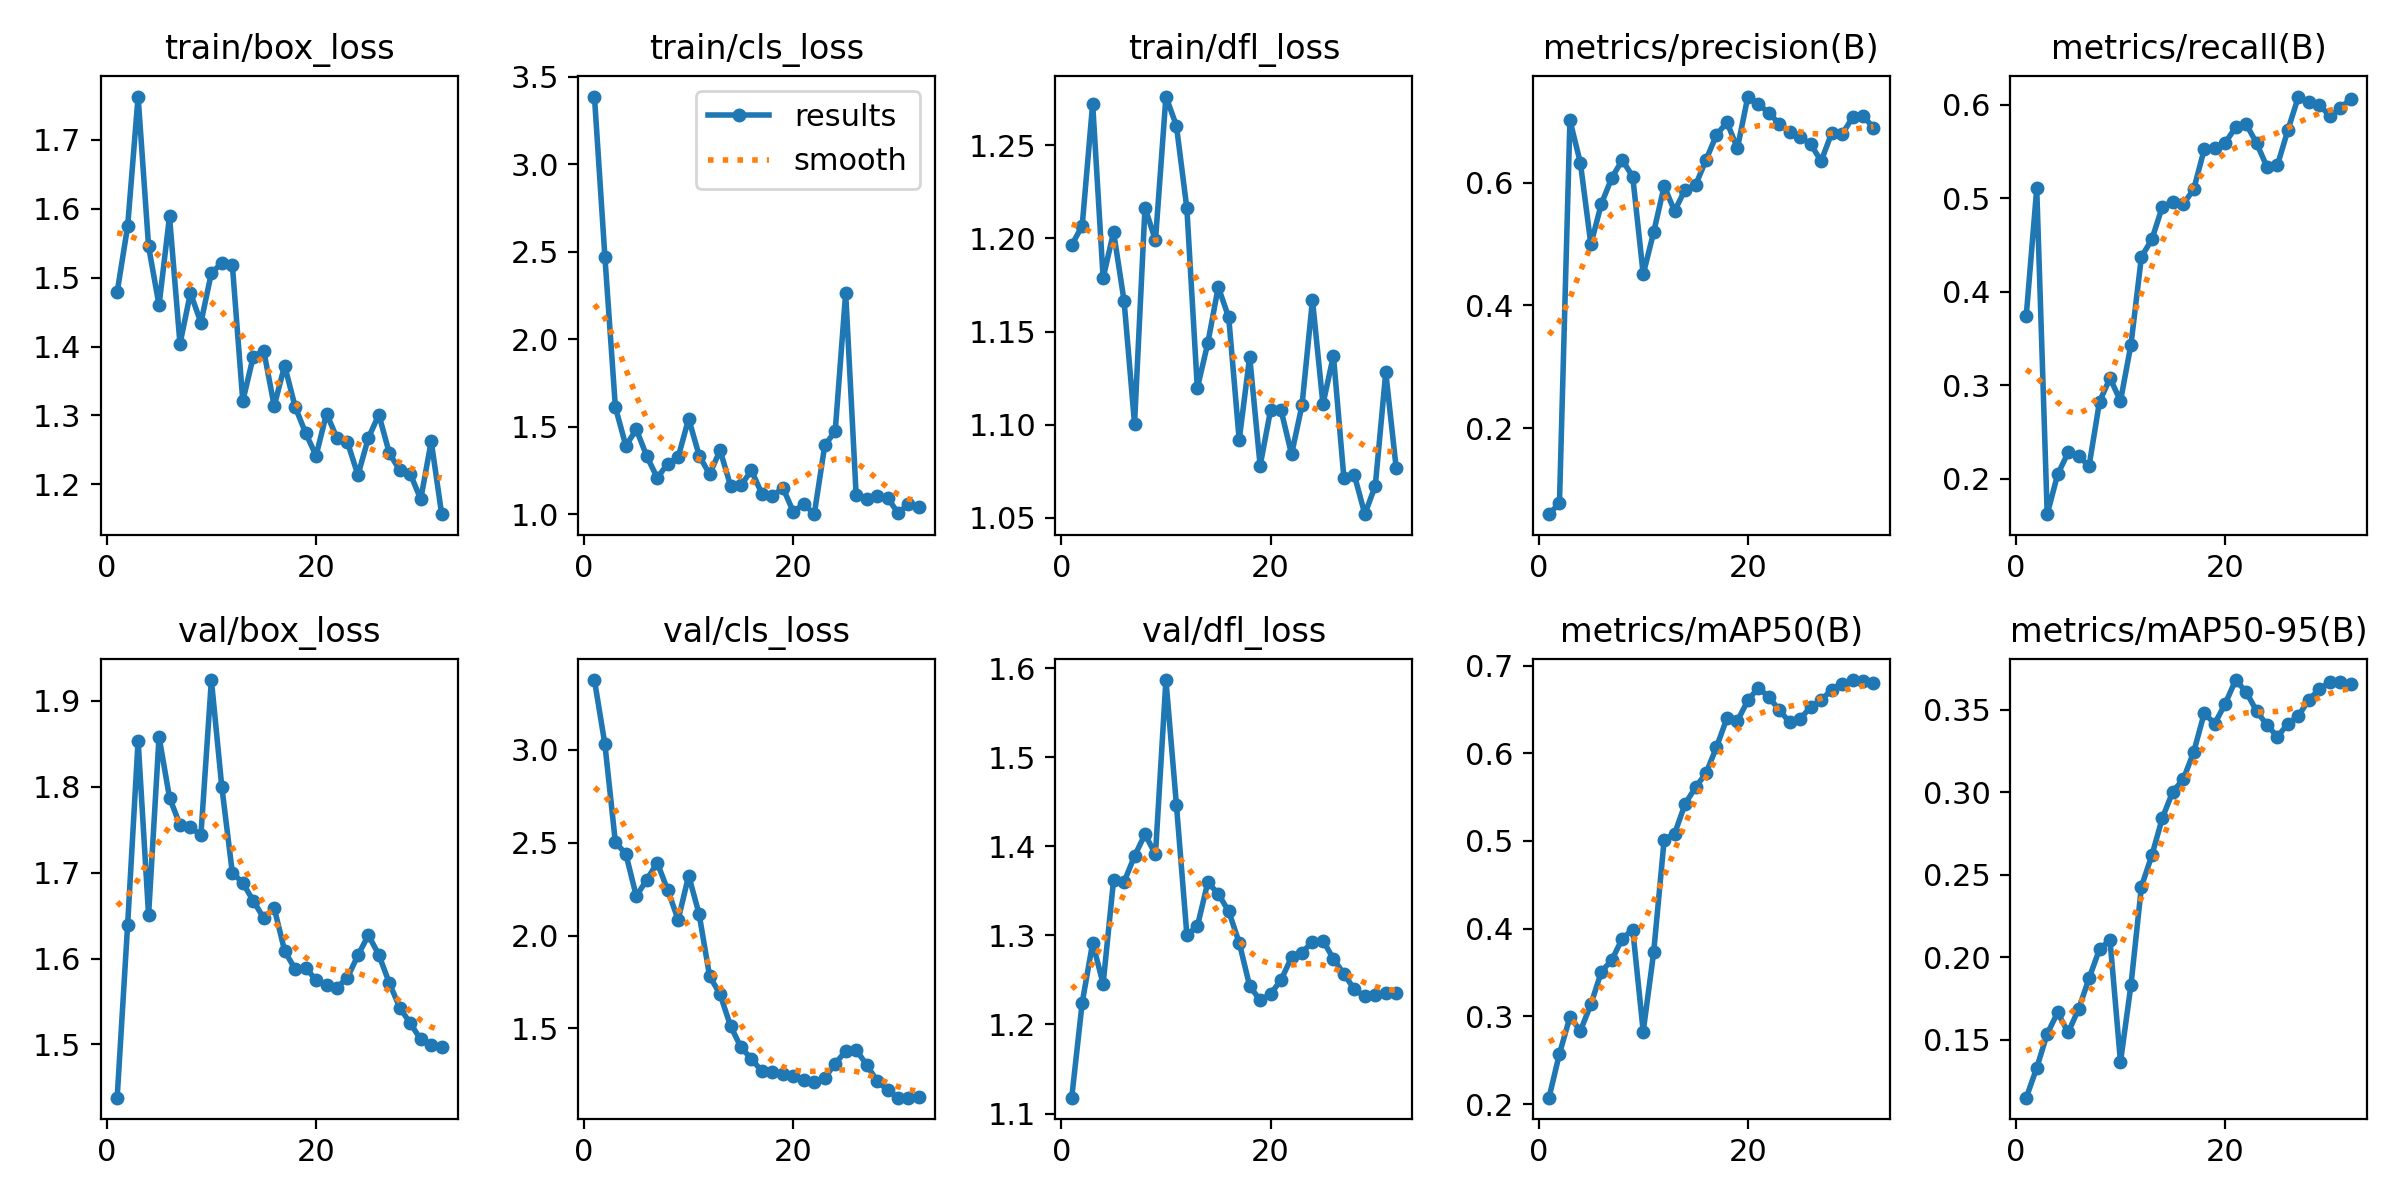

Values plotted in this chart, from the file beside it:
epoch, time, train/box_loss, train/cls_loss, train/dfl_loss, metrics/precision(B), metrics/recall(B), metrics/mAP50(B), metrics/mAP50-95(B), val/box_loss, val/cls_loss, val/dfl_loss, lr/pg0, lr/pg1, lr/pg2
1, 15.29, 1.479, 3.387, 1.196, 0.06043, 0.3745, 0.2072, 0.115, 1.438, 3.375, 1.118, 0.00015, 0.00015, 0.00015
2, 31.14, 1.574, 2.47, 1.207, 0.07831, 0.5105, 0.2574, 0.1331, 1.639, 3.029, 1.224, 0.0003069, 0.0003069, 0.0003069
3, 48.05, 1.763, 1.613, 1.272, 0.7012, 0.162, 0.2992, 0.1537, 1.854, 2.502, 1.292, 0.0004535, 0.0004535, 0.0004535
4, 64.63, 1.545, 1.392, 1.179, 0.6318, 0.2046, 0.2835, 0.1667, 1.65, 2.439, 1.246, 0.0005898, 0.0005898, 0.0005898
5, 79.99, 1.46, 1.486, 1.203, 0.4994, 0.228, 0.3135, 0.1546, 1.858, 2.212, 1.362, 0.0007157, 0.0007157, 0.0007157
6, 96.35, 1.589, 1.333, 1.166, 0.5653, 0.2238, 0.3509, 0.1687, 1.787, 2.301, 1.36, 0.0008314, 0.0008314, 0.0008314
7, 111.4, 1.404, 1.209, 1.101, 0.6076, 0.2138, 0.3641, 0.1874, 1.756, 2.392, 1.389, 0.0009367, 0.0009367, 0.0009367
8, 126.6, 1.478, 1.29, 1.217, 0.6367, 0.2824, 0.3887, 0.2051, 1.753, 2.244, 1.414, 0.001032, 0.001032, 0.001032
9, 143.4, 1.435, 1.327, 1.199, 0.6095, 0.3075, 0.3988, 0.2105, 1.744, 2.085, 1.391, 0.001116, 0.001116, 0.001116
10, 161.3, 1.507, 1.547, 1.276, 0.4506, 0.2831, 0.2827, 0.1367, 1.924, 2.323, 1.587, 0.001191, 0.001191, 0.001191
11, 179.9, 1.521, 1.337, 1.26, 0.5192, 0.3433, 0.3729, 0.1832, 1.799, 2.115, 1.447, 0.001151, 0.001151, 0.001151
12, 194.7, 1.519, 1.229, 1.216, 0.5939, 0.4372, 0.5012, 0.243, 1.7, 1.782, 1.301, 0.0011, 0.0011, 0.0011
13, 207.5, 1.321, 1.367, 1.12, 0.5536, 0.4561, 0.5083, 0.2619, 1.688, 1.684, 1.31, 0.001048, 0.001048, 0.001048
14, 221.7, 1.385, 1.164, 1.144, 0.5886, 0.4909, 0.5421, 0.2845, 1.667, 1.514, 1.36, 0.0009966, 0.0009966, 0.0009966
15, 237, 1.394, 1.167, 1.174, 0.5955, 0.4958, 0.5613, 0.3005, 1.647, 1.398, 1.347, 0.000945, 0.000945, 0.000945
16, 250.9, 1.314, 1.251, 1.158, 0.6368, 0.4937, 0.5772, 0.308, 1.659, 1.337, 1.327, 0.0008934, 0.0008934, 0.0008934
17, 264.4, 1.372, 1.117, 1.092, 0.6774, 0.5097, 0.607, 0.3246, 1.609, 1.269, 1.292, 0.0008418, 0.0008418, 0.0008418
18, 278.2, 1.313, 1.103, 1.137, 0.698, 0.5523, 0.64, 0.348, 1.588, 1.264, 1.243, 0.0007903, 0.0007903, 0.0007903
19, 291.7, 1.275, 1.153, 1.078, 0.6559, 0.5543, 0.6371, 0.3417, 1.589, 1.253, 1.227, 0.0007387, 0.0007387, 0.0007387
20, 305.8, 1.242, 1.015, 1.108, 0.7399, 0.5593, 0.6603, 0.3537, 1.575, 1.244, 1.234, 0.0006871, 0.0006871, 0.0006871
21, 319.8, 1.303, 1.061, 1.108, 0.7277, 0.5759, 0.6748, 0.3681, 1.569, 1.225, 1.25, 0.0006355, 0.0006355, 0.0006355
22, 334.4, 1.267, 1.002, 1.084, 0.7132, 0.5795, 0.6641, 0.361, 1.566, 1.21, 1.275, 0.000584, 0.000584, 0.000584
23, 349.5, 1.261, 1.394, 1.111, 0.6954, 0.5589, 0.6493, 0.3494, 1.578, 1.234, 1.281, 0.0005324, 0.0005324, 0.0005324
24, 364.6, 1.213, 1.476, 1.167, 0.6824, 0.5335, 0.6351, 0.3408, 1.604, 1.311, 1.293, 0.0004808, 0.0004808, 0.0004808
25, 379.6, 1.267, 2.266, 1.111, 0.6737, 0.5357, 0.6395, 0.3337, 1.627, 1.378, 1.294, 0.0004293, 0.0004293, 0.0004293
26, 393.7, 1.301, 1.111, 1.137, 0.6624, 0.5732, 0.6527, 0.3418, 1.604, 1.385, 1.274, 0.0003777, 0.0003777, 0.0003777
27, 407.3, 1.245, 1.091, 1.071, 0.6347, 0.6088, 0.6605, 0.3464, 1.571, 1.305, 1.257, 0.0003261, 0.0003261, 0.0003261
28, 419.6, 1.22, 1.108, 1.073, 0.6804, 0.6025, 0.6724, 0.3563, 1.543, 1.218, 1.239, 0.0002745, 0.0002745, 0.0002745
29, 432.2, 1.215, 1.095, 1.052, 0.6783, 0.5998, 0.6795, 0.3625, 1.525, 1.169, 1.232, 0.000223, 0.000223, 0.000223
30, 445.3, 1.178, 1.008, 1.067, 0.706, 0.5879, 0.6835, 0.367, 1.506, 1.128, 1.234, 0.0001714, 0.0001714, 0.0001714
31, 459.8, 1.263, 1.059, 1.128, 0.7084, 0.5962, 0.6822, 0.3671, 1.499, 1.128, 1.235, 0.0001198, 0.0001198, 0.0001198
32, 474.2, 1.157, 1.042, 1.077, 0.6891, 0.6067, 0.6804, 0.3658, 1.498, 1.13, 1.236, 6.82428e-05, 6.82428e-05, 6.82428e-05
